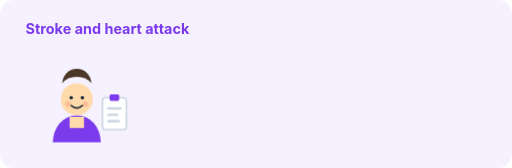
t = 0.00 s
t = 4.50 s: frame unchanged from t = 0.00 s, image omitted
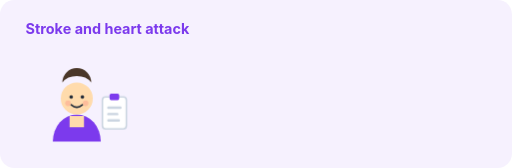
t = 5.25 s
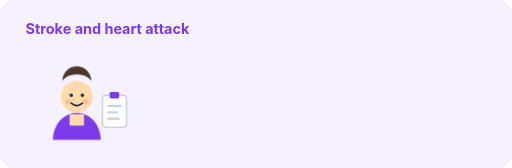
t = 6.00 s
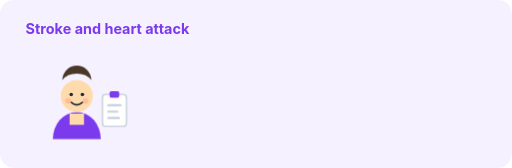
t = 6.75 s
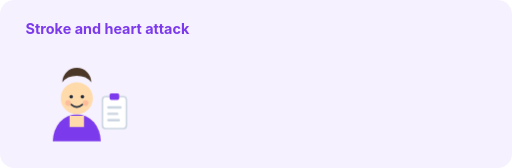
t = 8.13 s

The animated SVG that drew these frames (rendered in a browser with its animation timeline set to each time). Animation: 4 CSS @keyframes rules; frames cover the first 8.13 s, repeats indefinitely.

<svg xmlns="http://www.w3.org/2000/svg" viewBox="0 0 640 210" width="640" height="210" role="img" aria-label="Illustration for Stroke, heart and fainting">
  <style>
    .bob { animation: bob 4.5s ease-in-out infinite; transform-box: fill-box; transform-origin: 50% 100%; }
    .blink { animation: blink 6s step-end infinite; transform-box: fill-box; transform-origin: 50% 50%; }
    .pulse { animation: pulse 2.4s ease-in-out infinite; transform-box: fill-box; transform-origin: 50% 50%; }
    .rise { animation: rise .5s ease-out both; }
    @keyframes bob { 0%,100% { transform: translateY(0) } 50% { transform: translateY(-4px) } }
    @keyframes blink { 0%,92%,100% { transform: scaleY(1) } 95% { transform: scaleY(.1) } }
    @keyframes pulse { 0%,100% { transform: scale(1); opacity:.9 } 50% { transform: scale(1.09); opacity:1 } }
    @keyframes rise { from { opacity:0; transform: translateY(6px) } to { opacity:1; transform: translateY(0) } }
    @media (prefers-reduced-motion: reduce) {
      .bob, .blink, .pulse, .rise { animation: none }
    }
  </style>
  <rect width="640" height="210" rx="18" fill="#f6f1fe"/>
  <text x="32" y="42" font-family="Inter, Arial, sans-serif" font-size="18" font-weight="700" fill="#7c3aed">Stroke and heart attack</text>
  <g transform="translate(96 132)">
  <g class="bob" style="animation-delay:0.0s">
    <path d="M-30 46 a30 34 0 0 1 60 0 z" fill="#7c3aed"/>
    <path d="M-9 14 h18 v14 h-18 z" fill="#ffdbac"/>
    <circle cx="0" cy="-8" r="20" fill="#ffdbac"/>
    <path d="M-18 -28 a18 18 0 0 1 36 0 q-6 -8 -18 -8 t-18 8z" fill="#4a3728"/>
    <g class="blink">
      <circle cx="-7" cy="-10" r="2.2" fill="#1f2937"/>
      <circle cx="7" cy="-10" r="2.2" fill="#1f2937"/>
    </g>
    <path d="M-7 0 q7 6 14 0" stroke="#1f2937" stroke-width="2" fill="none" stroke-linecap="round"/>
    <circle cx="-11" cy="-2" r="3.5" fill="#f87171" opacity=".28"/>
    <circle cx="11" cy="-2" r="3.5" fill="#f87171" opacity=".28"/>
    <g transform="translate(32 -10)"><rect width="30" height="40" rx="4" fill="#fff" stroke="#cbd5e1" stroke-width="2"/><rect x="9" y="-4" width="12" height="8" rx="2" fill="#7c3aed"/><rect x="6" y="12" width="18" height="3" rx="1.5" fill="#cbd5e1"/><rect x="6" y="20" width="14" height="3" rx="1.5" fill="#cbd5e1"/><rect x="6" y="28" width="16" height="3" rx="1.5" fill="#cbd5e1"/></g>
  </g></g>
  
</svg>
